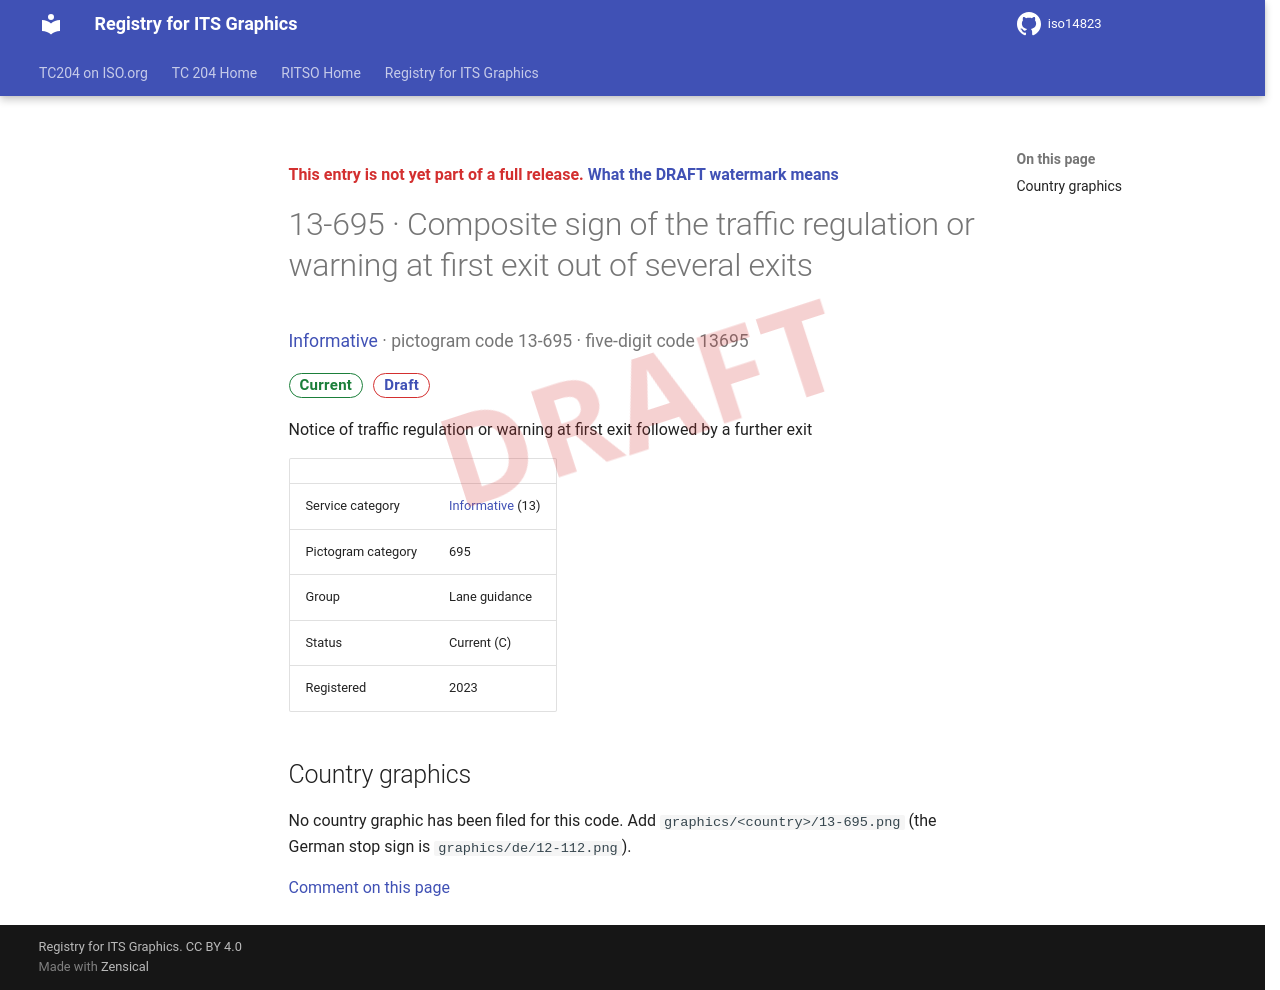

repository: k-vaughn/iso14823 · page: v0.1.0-alpha.1/signs/13-695/index.html · generator: mkdocs

<div class="draft4-watermark" aria-hidden="true"></div>

<p class="draft-note">This entry is not yet part of a full release. <a href="../#draft-watermark">What the DRAFT watermark means</a></p>

# 13-695 · Composite sign of the traffic regulation or warning at first exit out of several exits

<p class="sign-kicker"><a href="../categories/13/">Informative</a> · pictogram code 13-695 · five-digit code 13695</p>
<p class="sign-chips"><span class="chip chip-current">Current</span> <a class="chip chip-draft" href="../#draft-watermark">Draft</a></p>
<p>Notice of traffic regulation or warning at first exit followed by a further exit</p>
| | |
| --- | --- |
| Service category | <a href="../categories/13/">Informative</a> (13) |
| Pictogram category | 695 |
| Group | Lane guidance |
| Status | Current (C) |
| Registered | 2023 |

## Country graphics

<p>No country graphic has been filed for this code. Add <code>graphics/&lt;country&gt;/13-695.png</code> (the German stop sign is <code>graphics/de/12-112.png</code>).</p>

[Comment on this page](https://github.com/k-vaughn/iso14823/issues/new?template=page-feedback.yml&title=%5BPage+feedback%5D+13-695+%C2%B7+Composite+sign+of+the+traffic+regulation+or+warning+at+first+exit+out+of+several+exits&page-title=13-695+%C2%B7+Composite+sign+of+the+traffic+regulation+or+warning+at+first+exit+out+of+several+exits&page-path=signs%2F13-695.md)
